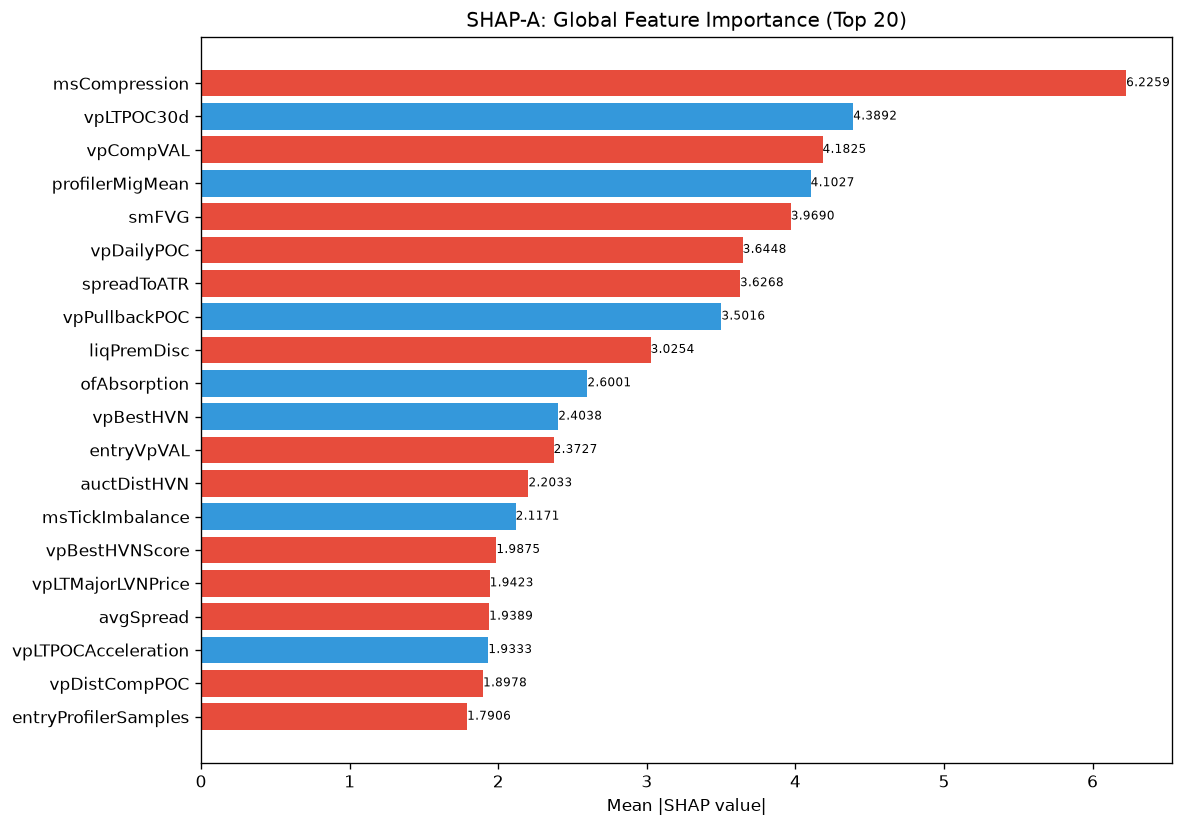

Data behind this chart, as committed beside it:
feature, category, mean_abs_shap, mean_shap, std_shap, rank
msCompression, unknown, 6.226, -1.156, 8.653, 1
vpLTPOC30d, unknown, 4.389, 0.2516, 4.972, 2
vpCompVAL, unknown, 4.183, -0.3224, 2.123, 3
profilerMigMean, unknown, 4.103, 1.336, 4.899, 4
smFVG, unknown, 3.969, -0.3663, 4.196, 5
vpDailyPOC, unknown, 3.645, -0.3722, 5.817, 6
spreadToATR, unknown, 3.627, -0.5464, 2.406, 7
vpPullbackPOC, unknown, 3.502, 0.4121, 3.122, 8
liqPremDisc, unknown, 3.025, -0.3555, 3.848, 9
ofAbsorption, unknown, 2.6, 0.8505, 7.241, 10
vpBestHVN, unknown, 2.404, 0.4388, 3.665, 11
entryVpVAL, unknown, 2.373, -0.3652, 2.48, 12
auctDistHVN, unknown, 2.203, -0.4172, 3.814, 13
msTickImbalance, unknown, 2.117, 0.2489, 2.71, 14
vpBestHVNScore, unknown, 1.987, -0.097, 1.778, 15
vpLTMajorLVNPrice, unknown, 1.942, -0.2516, 2.609, 16
avgSpread, unknown, 1.939, -0.2936, 1.501, 17
vpLTPOCAcceleration, unknown, 1.933, 0.001784, 1.772, 18
vpDistCompPOC, unknown, 1.898, -0.146, 1.494, 19
entryProfilerSamples, unknown, 1.791, -0.1151, 2.572, 20
vpLTPOC10d, unknown, 1.757, 0.02197, 2.307, 21
auctTargetPrice, unknown, 1.72, 0.05443, 1.968, 22
vpCompPOC, unknown, 1.719, 0.1638, 2.027, 23
ofFlowIntensity, unknown, 1.714, -0.1064, 3.29, 24
atrProxy, unknown, 1.667, -0.419, 1.97, 25
vpLTMajorLVNStrength, unknown, 1.651, -0.05591, 1.353, 26
vpDevPOCSlope, unknown, 1.609, 0.7084, 3.723, 27
entryVpDistLVN, unknown, 1.551, 0.1979, 2.349, 28
liqSessionLiq, unknown, 1.432, -0.2089, 1.583, 29
liqEqualHL, unknown, 1.358, -0.1358, 1.238, 30
vpLTMajorHVNPrice, unknown, 1.316, -0.1251, 1.88, 31
smZoneQuality, unknown, 1.301, -0.09275, 1.338, 32
auctAcceptance, unknown, 1.258, 0.2622, 2.135, 33
auctHVNStrength, unknown, 1.251, -0.1158, 1.194, 34
msContext, engine_composite, 1.232, -0.5829, 2.82, 35
entryVpDistHVN, unknown, 1.141, 0.1292, 0.9763, 36
auctExpReward, unknown, 1.074, -0.1141, 0.9872, 37
thesis, unknown, 1.051, -0.2083, 0.823, 38
entryVpVAH, unknown, 1.046, 0.1154, 2.293, 39
smMitigation, unknown, 0.9904, 0.01969, 0.5391, 40
RR, unknown, 0.9367, -0.07384, 2.937, 41
auctLVNStrength, unknown, 0.9304, 0.01419, 1.295, 42
ofDeltaProxy, unknown, 0.9157, -0.005672, 1.251, 43
auctExpMoveATR, unknown, 0.8635, -0.005069, 0.815, 44
liqDensity, unknown, 0.8377, -0.1872, 1.582, 45
ofContext, engine_composite, 0.826, -0.0003688, 1.297, 46
vpLTNearestZonePrice, unknown, 0.8016, -0.03934, 1.294, 47
liqContext, engine_composite, 0.7943, -0.1864, 1.076, 48
profilerTQMean, unknown, 0.794, -0.01559, 1.084, 49
vpLTPOC60d, unknown, 0.7107, 0.0289, 1.545, 50
spreadPoints, unknown, 0.7047, -0.08832, 0.6574, 51
session, unknown, 0.7022, 0.08954, 0.9204, 52
auctDistLVN, unknown, 0.6772, -0.04542, 0.9837, 53
ofParticipation, unknown, 0.6709, -0.08121, 1.375, 54
entryVpThinnessRatio, unknown, 0.6675, 0.01325, 0.6439, 55
entryVpPOC, unknown, 0.6647, 0.03345, 0.9213, 56
structDistATR, unknown, 0.6486, 0.008515, 1.174, 57
vpLTMajorHVNStrength, unknown, 0.648, 0.004382, 0.9312, 58
auctReversalRisk, unknown, 0.6359, 0.08226, 1.045, 59
msSpreadScore, unknown, 0.6256, 0.08577, 0.4675, 60
... 112 more rows
